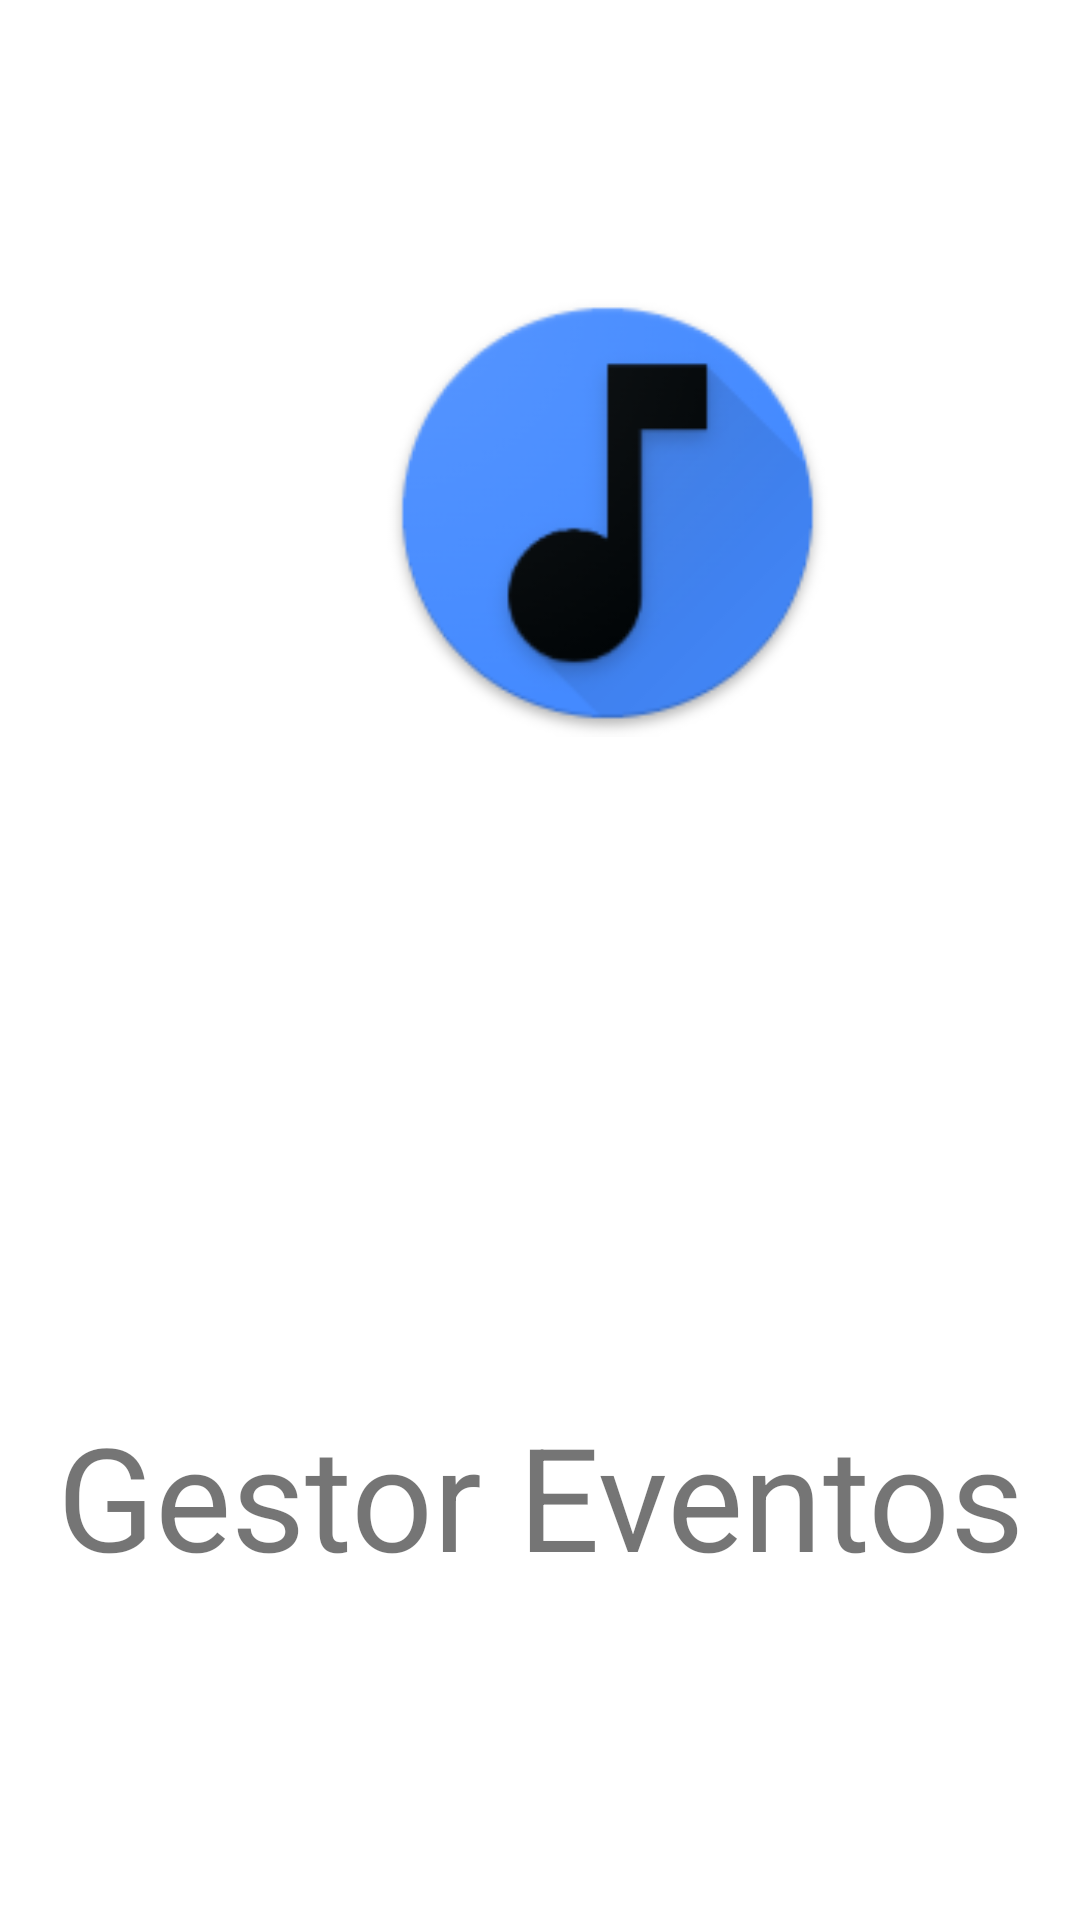

Produce the Android XML layout that renders to this screen, including the resource entries it uses.
<!-- AndroidManifest.xml: application theme Theme.Cascaron -->
<!-- res/layout/activity_splash.xml -->
<?xml version="1.0" encoding="utf-8"?>
<androidx.constraintlayout.widget.ConstraintLayout xmlns:android="http://schemas.android.com/apk/res/android"
    xmlns:app="http://schemas.android.com/apk/res-auto"
    xmlns:tools="http://schemas.android.com/tools"
    android:layout_width="match_parent"
    android:layout_height="match_parent"
    tools:context=".ui.splash.SplashActivity">

    <ImageView
        android:id="@+id/imageView2"
        android:layout_width="149dp"
        android:layout_height="158dp"
        android:layout_marginStart="128dp"
        android:layout_marginTop="92dp"
        app:layout_constraintStart_toStartOf="parent"
        app:layout_constraintTop_toTopOf="parent"
        app:srcCompat="@mipmap/ic_launcher"
        android:contentDescription="TODO" />

    <TextView
        android:id="@+id/textView"
        android:layout_width="358dp"
        android:layout_height="117dp"
        android:layout_marginTop="440dp"

        android:gravity="center"
        android:text="@string/app_name"
        android:textSize="48sp"
        app:layout_constraintEnd_toEndOf="parent"
        app:layout_constraintStart_toStartOf="parent"
        app:layout_constraintTop_toTopOf="parent" />
</androidx.constraintlayout.widget.ConstraintLayout>
<!-- resources referenced by this layout -->
<resources>
  <!-- mipmap ic_launcher: png bitmap (mipmap-hdpi, 5794 bytes) -->
  <string name="app_name" translatable="false">Gestor Eventos</string>
  <style name="Theme.Cascaron" parent="Theme.MaterialComponents.DayNight.NoActionBar">
          
          <item name="colorPrimary">@color/colorPrincipal</item>
          <item name="colorPrimaryVariant">@color/purple_700</item>
          <item name="colorOnPrimary">@color/white</item>
          
          <item name="colorSecondary">@color/purple_700</item>
          <item name="colorSecondaryVariant">@color/teal_700</item>
          <item name="colorOnSecondary">@color/black</item>
          
  
          <item name="android:statusBarColor" tools:targetApi="l">?attr/colorPrimaryVariant</item>
          
      </style>
  <color name="colorPrincipal">#00B7FF</color>
  <color name="purple_700">#303F9F</color>
  <color name="white">#FFFFFFFF</color>
  <color name="teal_700">#FF018786</color>
  <color name="black">#FF000000</color>
</resources>
